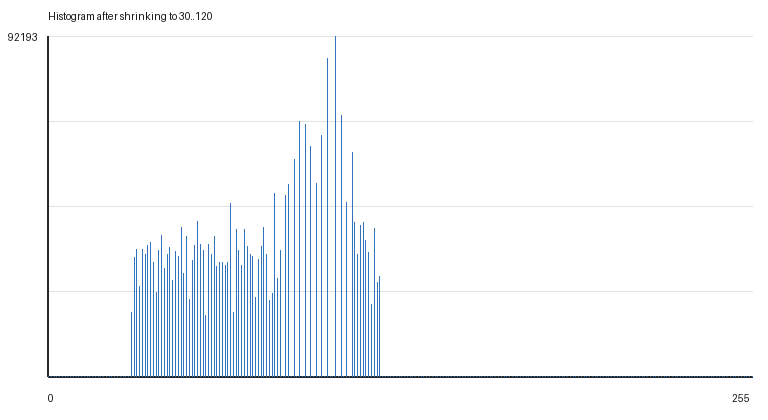

Values plotted in this chart, from the file beside it:
gray_value, count
0, 0
1, 0
2, 0
3, 0
4, 0
5, 0
6, 0
7, 0
8, 0
9, 0
10, 0
11, 0
12, 0
13, 0
14, 0
15, 0
16, 0
17, 0
18, 0
19, 0
20, 0
21, 0
22, 0
23, 0
24, 0
25, 0
26, 0
27, 0
28, 0
29, 0
30, 17315
31, 32217
32, 34437
33, 24298
34, 34530
35, 33091
36, 35589
37, 36416
38, 31016
39, 22747
40, 34300
41, 38308
42, 29371
43, 33208
44, 35056
45, 25971
46, 33858
47, 32655
48, 40318
49, 27864
50, 38049
51, 20838
52, 31580
53, 35484
54, 41899
55, 35904
56, 34273
57, 16500
58, 35899
59, 33216
... 196 more rows
